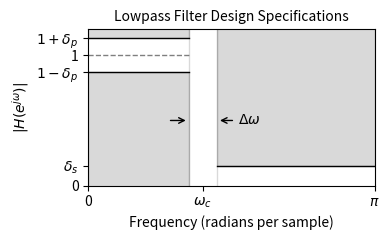

This figure's Python source:
from __future__ import division, print_function

import matplotlib.pyplot as plt


deltap = 0.13
deltas = 0.15

omegac = 0.4
delta_omega = 0.1

plt.figure(figsize=(4.0, 2.5))

plt.plot([0, omegac - 0.5*delta_omega], [1 + deltap, 1 + deltap], 'k',
         linewidth=1)
plt.plot([0, omegac - 0.5*delta_omega], [1 - deltap, 1 - deltap], 'k',
         linewidth=1)
plt.plot([0, omegac - 0.5*delta_omega], [1, 1], 'k--', alpha=0.5,
         linewidth=1)
plt.plot([omegac + 0.5*delta_omega, 1], [deltas, deltas], 'k',
         linewidth=1)


plt.xlim(0, 1)
ax = plt.gca()
ax.set_xticks([0, omegac, 1])
ax.set_xticklabels(['0', r'$\omega_c$', r'$\pi$'])
ax.set_yticks([0, deltas, 1-deltap, 1, 1+deltap])
ax.set_yticklabels(['0', r'$\delta_s$', r'$1 - \delta_p$', '1',
                    r'$1 + \delta_p$'])
plt.ylim(0, 1.2)

plt.axvline(omegac - 0.5*delta_omega, color='k', linewidth=1, alpha=0.15)
plt.axvline(omegac + 0.5*delta_omega, color='k', linewidth=1, alpha=0.15)

rect = plt.Rectangle((0, 1 + deltap),
                     omegac - 0.5*delta_omega, 0.1,
                     facecolor='k',
                     edgecolor='k',
                     alpha=0.15)
ax.add_patch(rect)
rect = plt.Rectangle((0, 1 - deltap),
                     omegac - 0.5*delta_omega, -1,
                     facecolor='k',
                     edgecolor='k',
                     alpha=0.15)
ax.add_patch(rect)
rect = plt.Rectangle((omegac + 0.5*delta_omega, deltas),
                     1 - omegac - 0.5*delta_omega, 1.2,
                     facecolor='k',
                     edgecolor='k',
                     alpha=0.15)
ax.add_patch(rect)

plt.annotate(r'$\Delta\omega$', (omegac+0.5*delta_omega, 0.5),
             xytext=(15, 0),
             textcoords='offset points',
             va='center', ha='left',
             arrowprops=dict(arrowstyle='->'))
plt.annotate('', (omegac-0.5*delta_omega, 0.5),
             xytext=(-15, 0),
             textcoords='offset points',
             va='center', ha='right',
             arrowprops=dict(arrowstyle='->'))

plt.xlabel('Frequency (radians per sample)')
plt.ylabel(r'$|H(e^{j\omega})|$')
plt.title('Lowpass Filter Design Specifications', fontsize=10)
plt.tight_layout()
plt.savefig("lowpass_design_specs.pdf")
